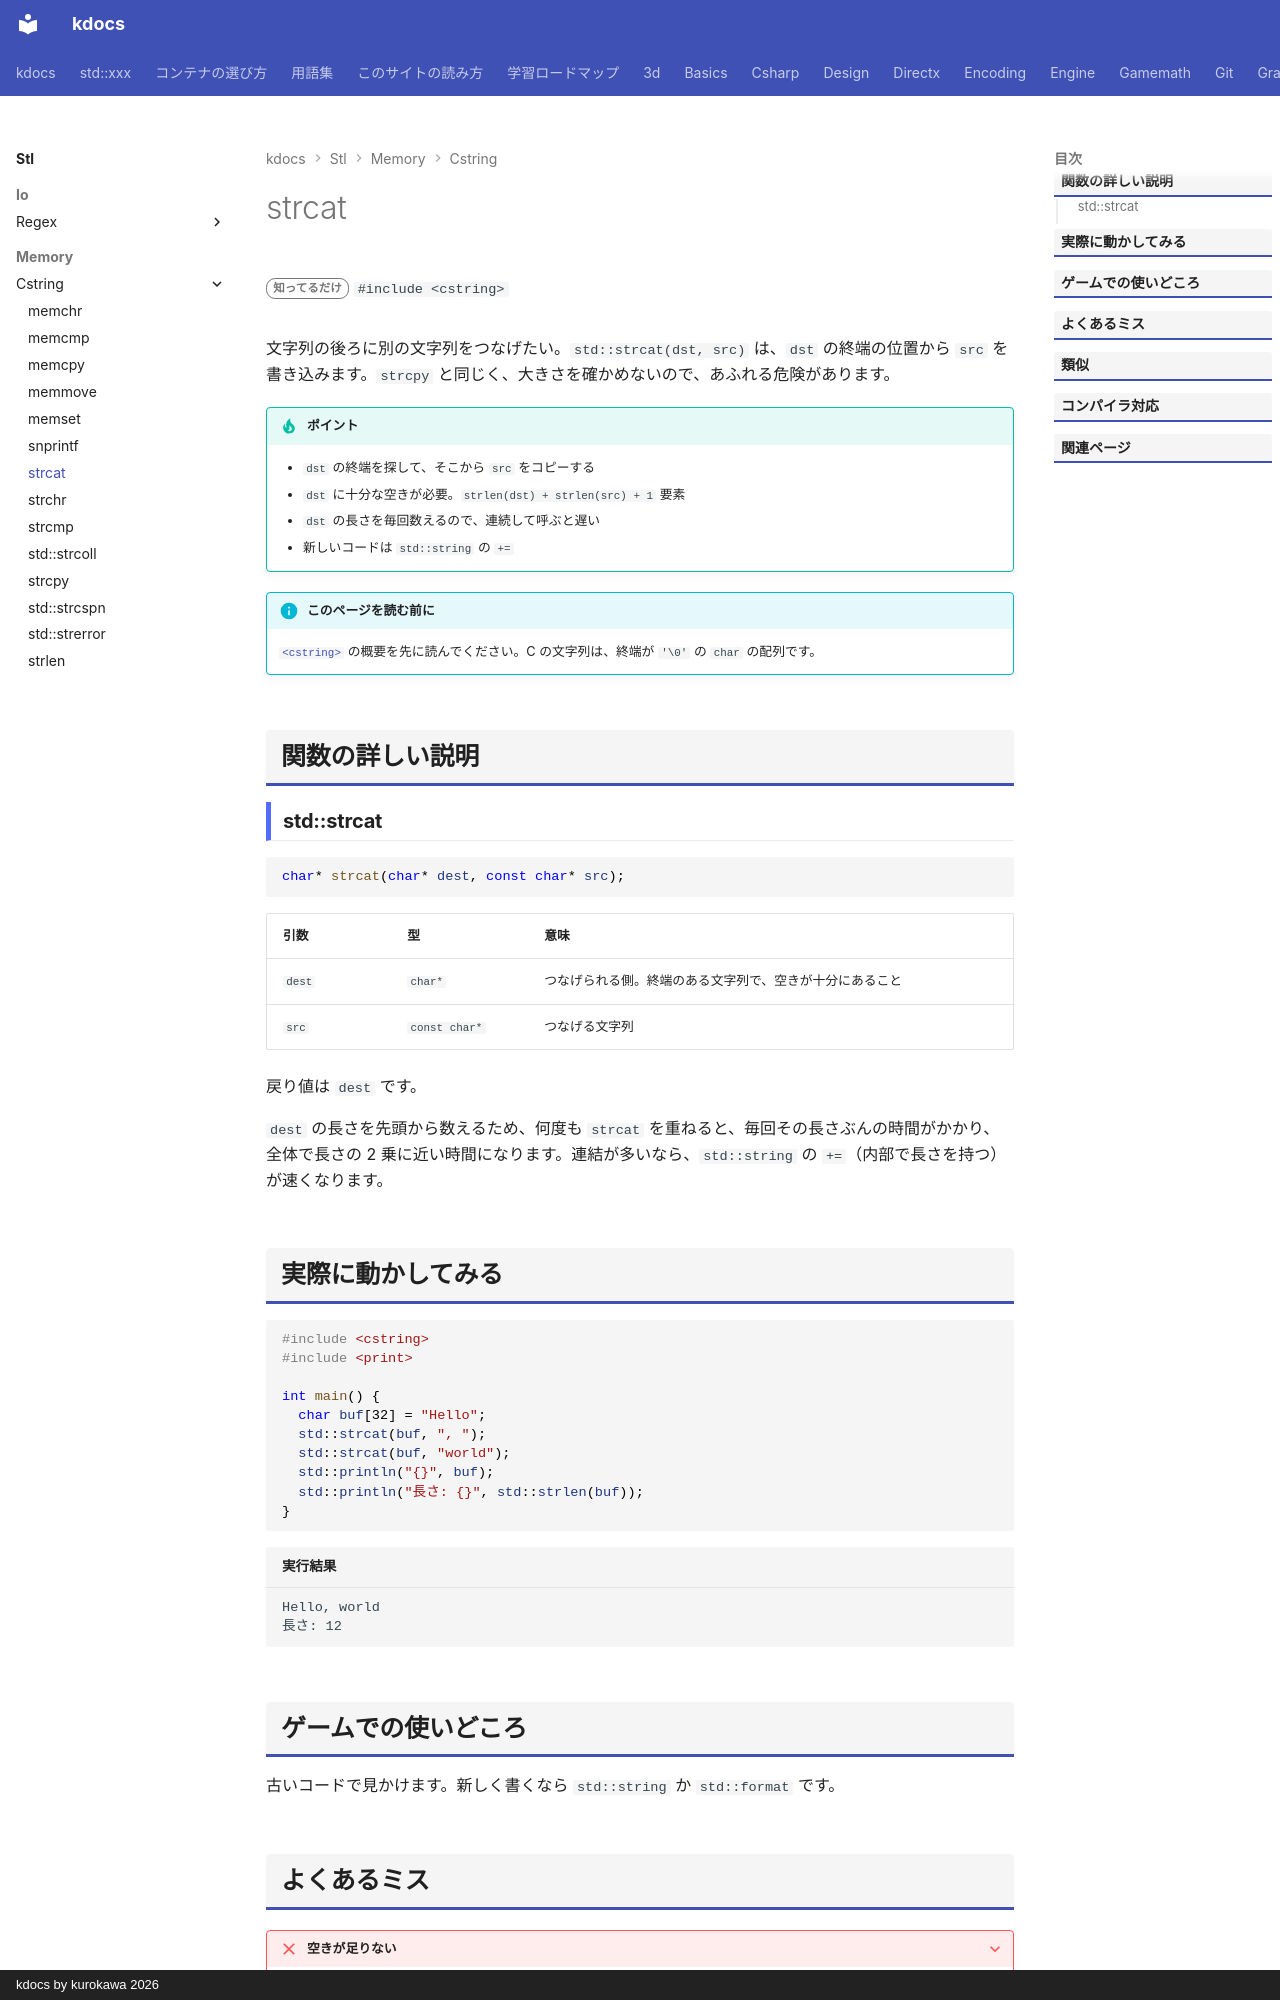

repository: qwzxdf/kdocs · page: stl/memory/cstring/strcat/index.html · generator: mkdocs · copyright: kdocs by kurokawa 2026

---
title: strcat
summary: "C 文字列の後ろに、別の C 文字列をつなげる（危険）。"
order: 13
group: C の文字列・メモリ関数（<cstring>）
tags:
  - メモリ
---

# strcat

<div class="page-badges" markdown>
<span class="rank rank-rare">知ってるだけ</span>
`#include <cstring>`
</div>

文字列の後ろに別の文字列をつなげたい。`std::strcat(dst, src)` は、`dst` の終端の位置から `src` を書き込みます。`strcpy` と同じく、大きさを確かめないので、あふれる危険があります。

!!! tip "ポイント"
    - `dst` の終端を探して、そこから `src` をコピーする
    - `dst` に十分な空きが必要。`strlen(dst) + strlen(src) + 1` 要素
    - `dst` の長さを毎回数えるので、連続して呼ぶと遅い
    - 新しいコードは `std::string` の `+=`

!!! info "このページを読む前に"
    [`<cstring>`](../cstring.md) の概要を先に読んでください。C の文字列は、終端が `'\0'` の `char` の配列です。

## 関数の詳しい説明

### std::strcat {#strcat}

```cpp
char* strcat(char* dest, const char* src);
```

| 引数 | 型 | 意味 |
| --- | --- | --- |
| `dest` | `char*` | つなげられる側。終端のある文字列で、空きが十分にあること |
| `src` | `const char*` | つなげる文字列 |

戻り値は `dest` です。

`dest` の長さを先頭から数えるため、何度も `strcat` を重ねると、毎回その長さぶんの時間がかかり、全体で長さの 2 乗に近い時間になります。連結が多いなら、`std::string` の `+=`（内部で長さを持つ）が速くなります。
